Dataset: olive_leaves (GitHub, HCDLCombinedCA/olive-leaves-disease-detection). Classes: healthy, aculus olearius, olive peacock spot.

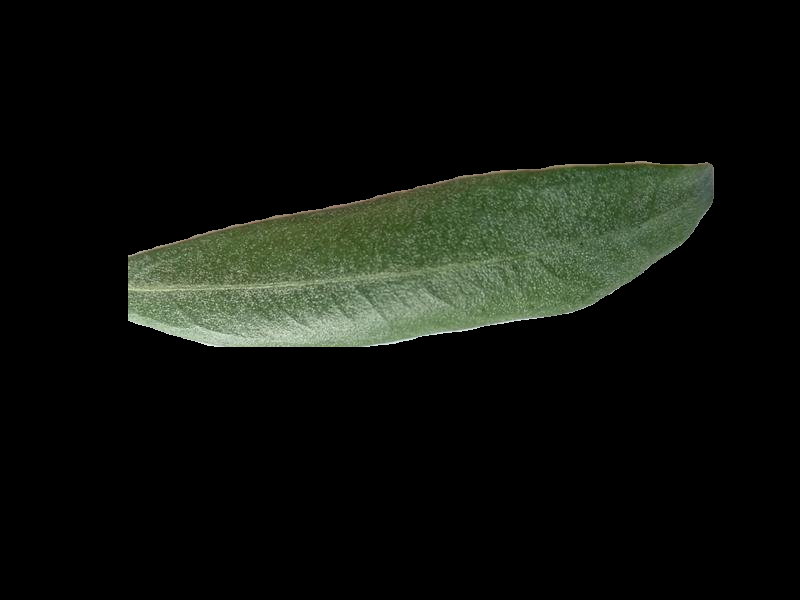
Label: healthy

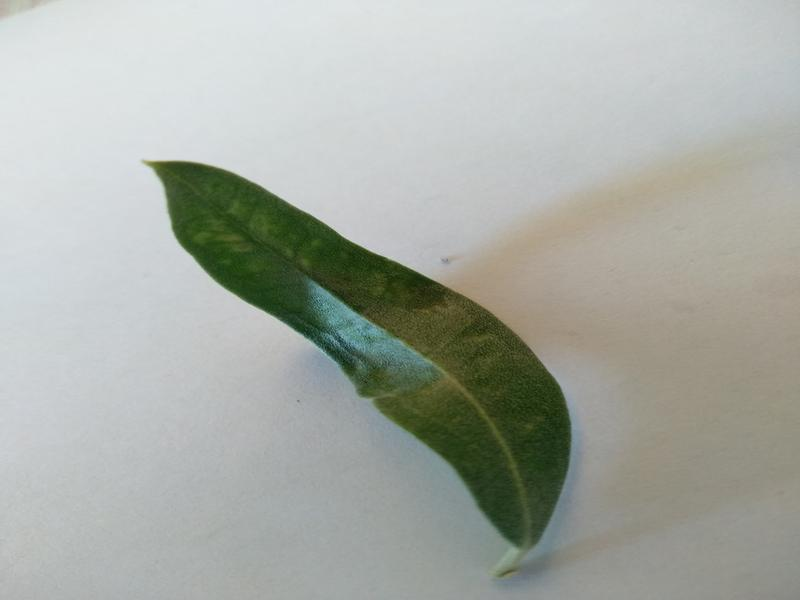
Label: aculus olearius

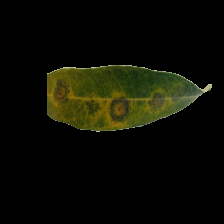
Label: olive peacock spot

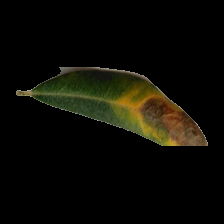
Label: olive peacock spot

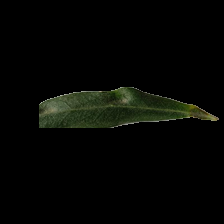
Label: aculus olearius

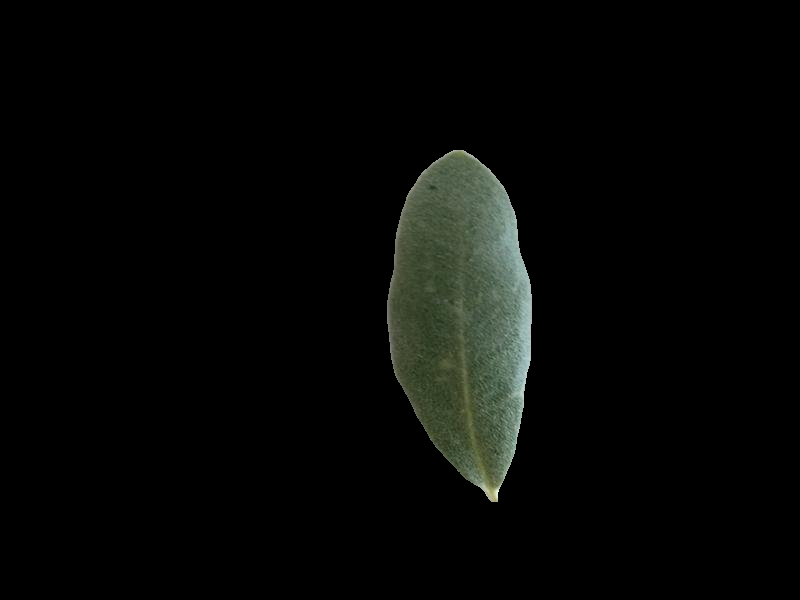
Label: healthy
